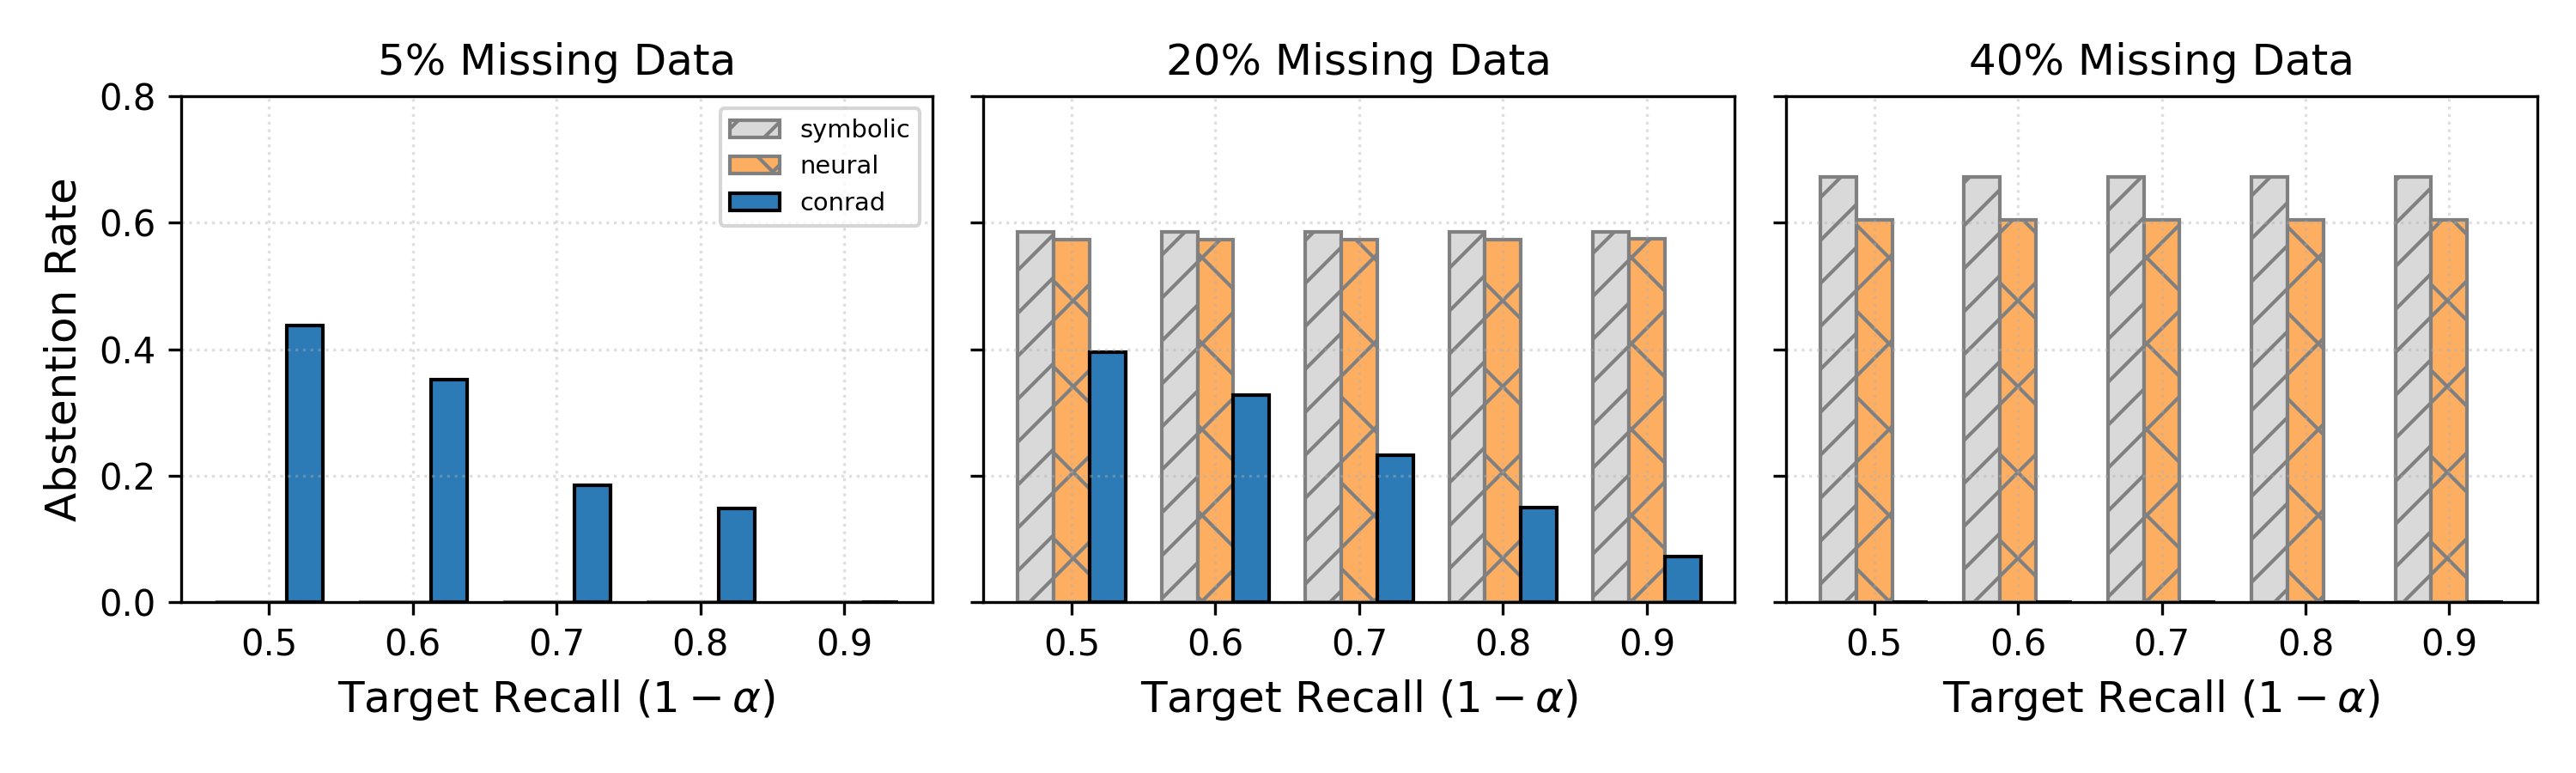

Generate this figure with Python:
import matplotlib.pyplot as plt
import numpy as np

# 1. Setup Data for NELL-995 (3p Queries)
x_labels = ['0.5', '0.6', '0.7', '0.8', '0.9']
x = np.arange(len(x_labels))
width = 0.25 

# --- 5% Missing Edges (NELL) ---
# CONRAD 3p abs_rate: [0.437, 0.352, 0.185, 0.148, OOM]
conrad_abs_5 = [0.437, 0.352, 0.185, 0.148, 0.0] 
# Neural Baseline 3p abs_rate: OOM
neural_abs_5 = [0.0] * 5
# Symbolic Baseline 3p abs_rate: N/A in provided logs, using 0 as placeholder or omit
symbolic_abs_5 = [0.0] * 5

# --- 20% Missing Edges (NELL) ---
# CONRAD 3p abs_rate: [0.395, 0.3279, 0.2318, 0.149, 0.072]
conrad_abs_20 = [0.395, 0.328, 0.232, 0.149, 0.072]
# Neural Baseline 3p abs_rate: [0.573, 0.573, 0.573, 0.573, 0.574]
neural_abs_20 = [0.573, 0.573, 0.573, 0.573, 0.574]
# Symbolic Baseline 3p abs_rate: 0.586
symbolic_abs_20 = [0.586] * 5

# --- 40% Missing Edges (NELL) ---
# CONRAD 3p: OOM
conrad_abs_40 = [0.0] * 5 
# Neural Baseline 3p abs_rate: [0.604, 0.604, 0.604, 0.604, 0.604]
neural_abs_40 = [0.604, 0.604, 0.604, 0.604, 0.604]
# Symbolic Baseline 3p abs_rate: 0.673
symbolic_abs_40 = [0.673] * 5

# --- Plotting ---
fig, (ax1, ax2, ax3) = plt.subplots(1, 3, figsize=(10, 3), sharey=True)

# Plot 1: 5% Missing
ax1.bar(x - width, symbolic_abs_5, width, label='symbolic', color='#d9d9d9', hatch='//', edgecolor='grey')
ax1.bar(x, neural_abs_5, width, label='neural', color='#fdae61', edgecolor='grey', hatch='x')
ax1.bar(x + width, conrad_abs_5, width, label='conrad', color='#2c7bb6', edgecolor='black')
# ax1.text(x[-1]+width, 0.05, 'OOM', ha='center', color='red', fontsize=8, fontweight='bold')

# Plot 2: 20% Missing
ax2.bar(x - width, symbolic_abs_20, width, label='symbolic', color='#d9d9d9', hatch='//', edgecolor='grey')
ax2.bar(x, neural_abs_20, width, label='neural', color='#fdae61', edgecolor='grey', hatch='x')
ax2.bar(x + width, conrad_abs_20, width, label='conrad', color='#2c7bb6', edgecolor='black')

# Plot 3: 40% Missing
ax3.bar(x - width, symbolic_abs_40, width, label='symbolic', color='#d9d9d9', hatch='//', edgecolor='grey')
ax3.bar(x, neural_abs_40, width, label='neural', color='#fdae61', edgecolor='grey', hatch='x')
ax3.bar(x + width, conrad_abs_40, width, label='conrad', color='#2c7bb6', edgecolor='black')

# Formatting
ax1.set_title('5% Missing Data', fontsize=12)
ax2.set_title('20% Missing Data', fontsize=12)
ax3.set_title('40% Missing Data', fontsize=12)

for ax in [ax1, ax2, ax3]:
    ax.set_xlabel('Target Recall ($1 - \\alpha$)', fontsize=12)
    ax.set_xticks(x)
    ax.set_xticklabels(x_labels)
    ax.set_ylim(0, 0.8) # NELL has higher baseline abstention than FB15k
    ax.grid(True, alpha=0.4, linestyle=':')

ax1.set_ylabel('Abstention Rate', fontsize=12)
ax1.legend(loc='upper right', frameon=True, fontsize='x-small')

plt.tight_layout()
plt.savefig('abstention_nell995.png', dpi=300)
